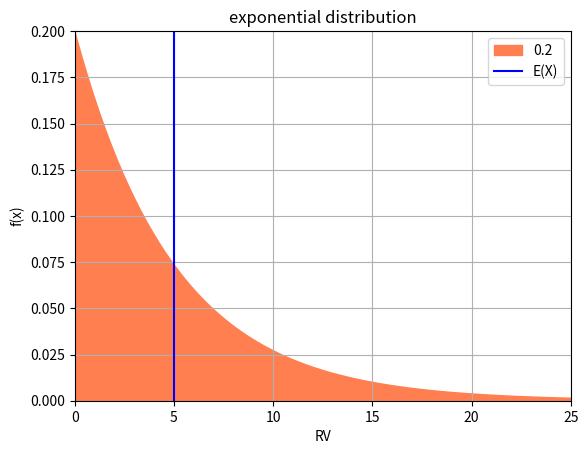

Recreate this plot in Python.
#encoding : utf-8

#lamda = 0.2 E = 5

from scipy.stats import expon
import numpy as np
import matplotlib.pyplot as plt

rv = expon(scale = 5)

x = np.linspace(0.0, 30, 100)

print(rv.pdf(x))
plt.fill_between(x, rv.pdf(x), y2=0, color="coral", label="0.2")
plt.axvline(x = rv.mean(), label="E(X)", linewidth=1.5, color="blue")
plt.grid(True)
plt.legend()

plt.xlim([0, 25])
plt.ylim([0, 0.2])
plt.title("exponential distribution")
plt.xlabel("RV")
plt.ylabel("f(x)")

plt.show()